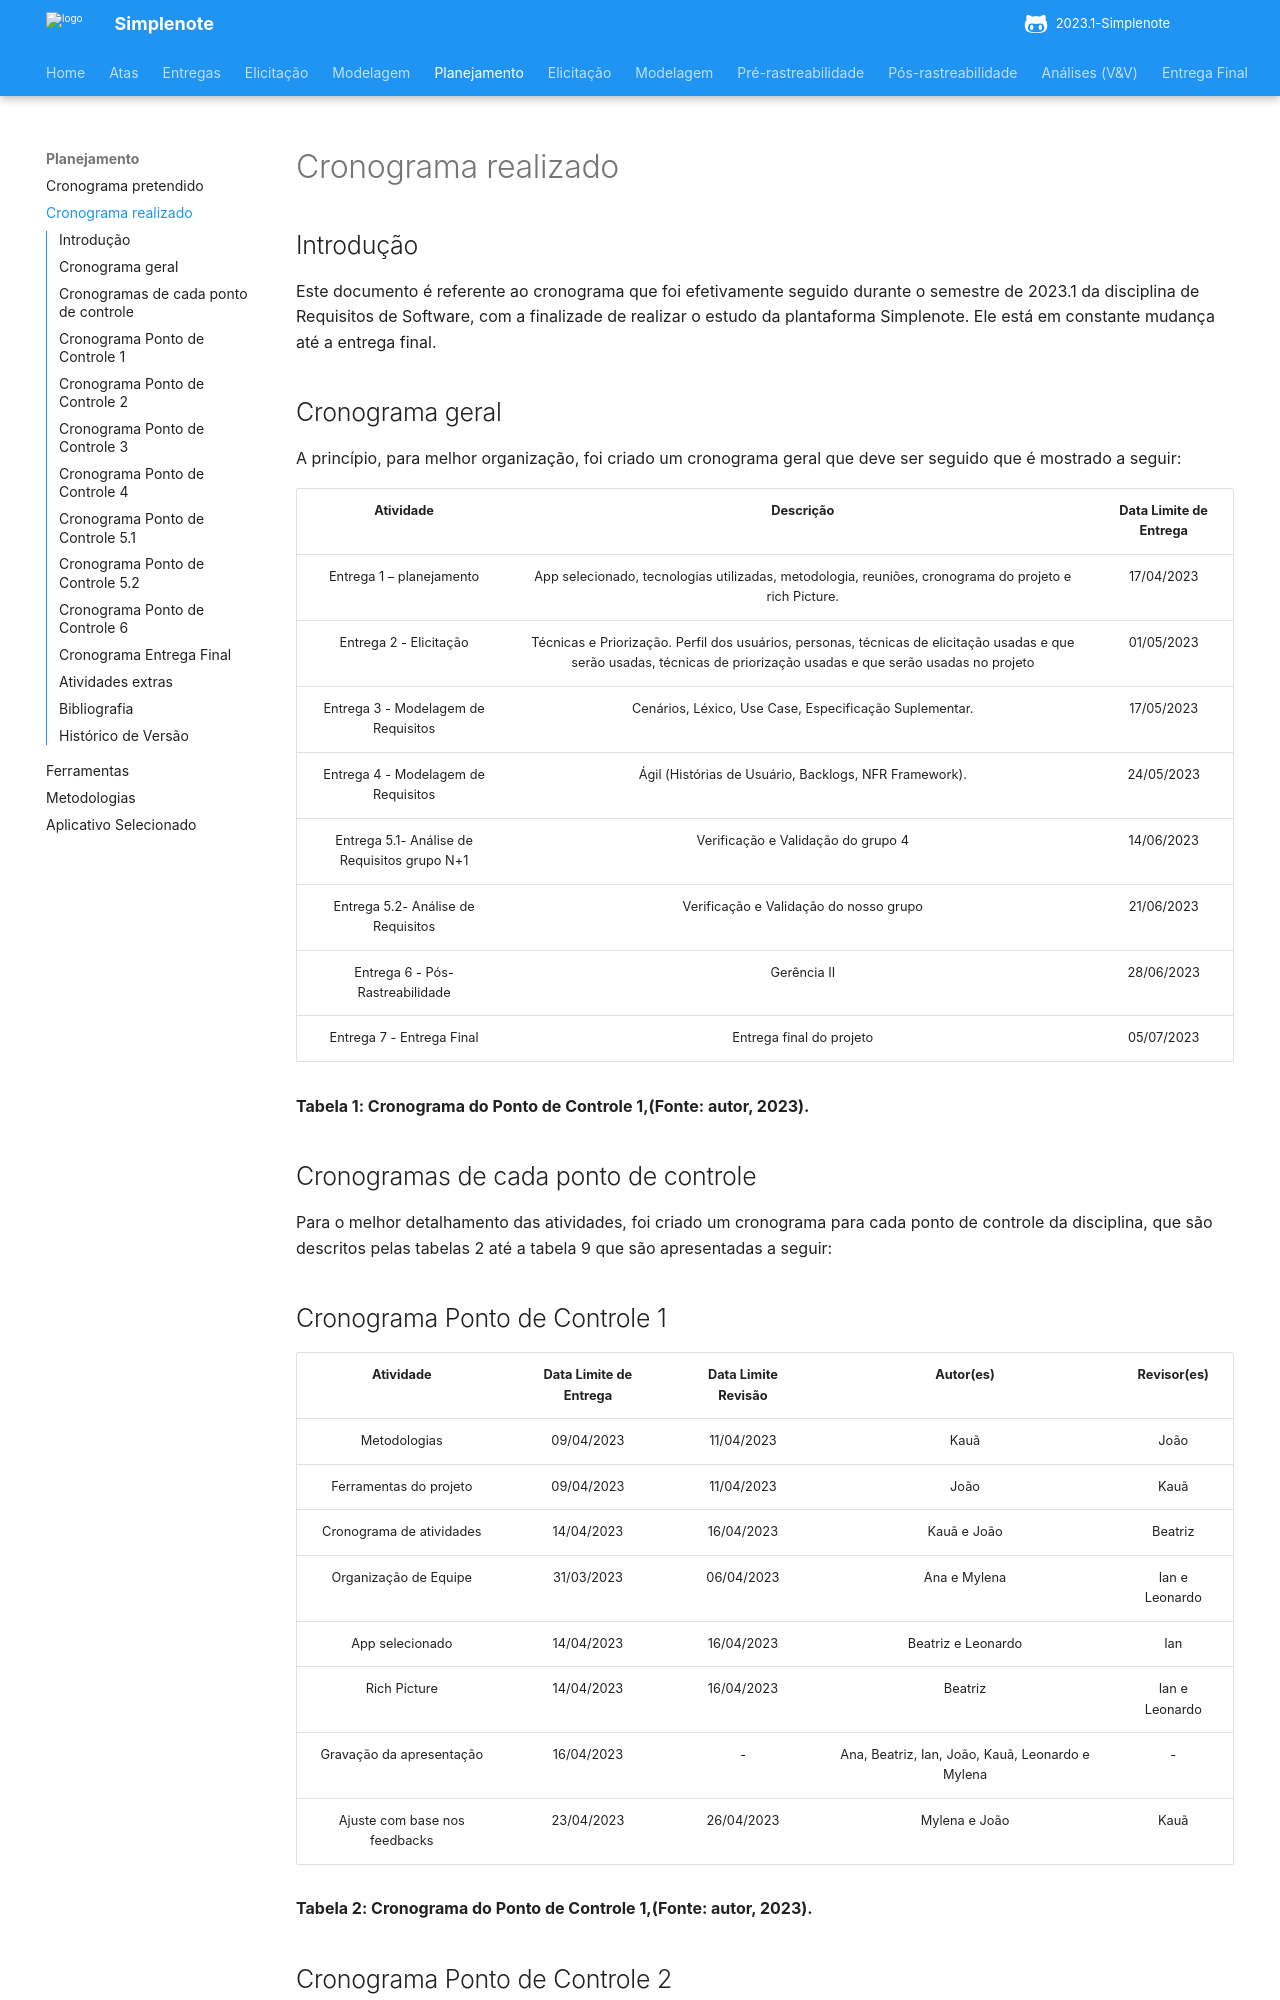

repository: ananorberto/2023.1-Simplenote · page: planejamento/cronograma_realizado/index.html · generator: mkdocs

# Cronograma realizado

## Introdução

Este documento é referente ao cronograma que foi efetivamente seguido durante o semestre de 2023.1 da disciplina de Requisitos de Software, com a finalizade de realizar o estudo da plantaforma Simplenote.
Ele está em constante mudança até a entrega final.

## Cronograma geral
A princípio, para melhor organização, foi criado um cronograma geral que deve ser seguido que é mostrado a seguir:

|        Atividade         | Descrição | Data Limite de Entrega |      
| :----------------------: | :--------------------: | :-----------------: | 
|       Entrega 1 – planejamento     |      App selecionado, tecnologias utilizadas, metodologia, reuniões, cronograma do projeto e rich Picture.|     17/04/2023      |    
| Entrega 2 - Elicitação   |       Técnicas e Priorização. Perfil dos usuários, personas, técnicas de elicitação usadas e que serão usadas, técnicas de priorização usadas e que serão usadas no projeto      |     01/05/2023      |   
| Entrega 3 -  Modelagem de Requisitos |       Cenários, Léxico, Use Case, Especificação Suplementar.|     17/05/2023      |    
|   Entrega 4 - Modelagem de Requisitos   |       Ágil (Histórias de Usuário, Backlogs, NFR Framework).      |     24/05/2023      |   
|     Entrega 5.1-  Análise de Requisitos grupo N+1     |       Verificação e Validação do grupo 4 |     14/06/2023      |  
|     Entrega 5.2-  Análise de Requisitos      |       Verificação e Validação do nosso grupo |     21/06/2023      |  
|       Entrega 6 - Pós-Rastreabilidade        |      Gerência II |     28/06/2023      |    
|       Entrega 7 - Entrega Final | Entrega final do projeto | 05/07/2023|

**Tabela 1: Cronograma do Ponto de Controle 1,(Fonte: autor, 2023).**

## Cronogramas de cada ponto de controle
Para o melhor detalhamento das atividades, foi criado um cronograma para cada ponto de controle da disciplina, que são descritos pelas tabelas 2 até a tabela 9 que são apresentadas a seguir:
## Cronograma Ponto de Controle 1

|        Atividade         | Data Limite de Entrega | Data Limite Revisão |      Autor(es)       |  Revisor(es)  |
| :----------------------: | :--------------------: | :-----------------: | :------------------: | :-----------: |
|       Metodologias       |       09/04/2023       |     11/04/2023      |     Kauã             |João           |
|  Ferramentas do projeto  |       09/04/2023       |     11/04/2023      |     João             |Kauã           |
| Cronograma de atividades |       14/04/2023       |     16/04/2023      |        Kauã e João   |Beatriz       |
|   Organização de Equipe  |       31/03/2023       |     06/04/2023      |     Ana e Mylena     |Ian e Leonardo |
|     App selecionado      |       14/04/2023       |     16/04/2023      | Beatriz e Leonardo   |Ian            |
|       Rich Picture       |       14/04/2023       |     16/04/2023      |     Beatriz          |Ian e Leonardo |
| Gravação da apresentação |       16/04/2023       |          -          | Ana, Beatriz, Ian, João, Kauã, Leonardo e Mylena |       -       |
| Ajuste com base nos feedbacks|  23/04/2023        | 26/04/2023          | Mylena e João        | Kauã          |

**Tabela 2: Cronograma do Ponto de Controle 1,(Fonte: autor, 2023).**
